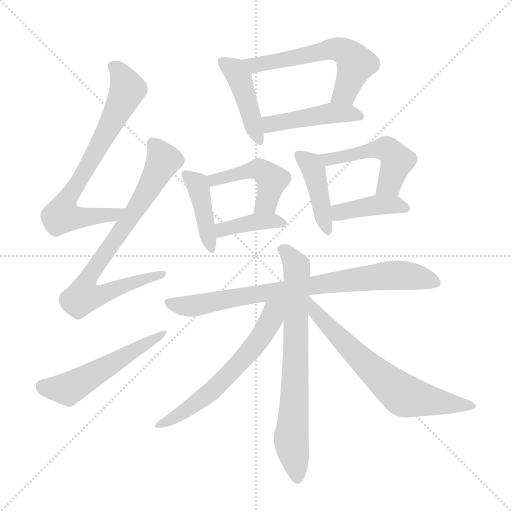
t = 0.00 s
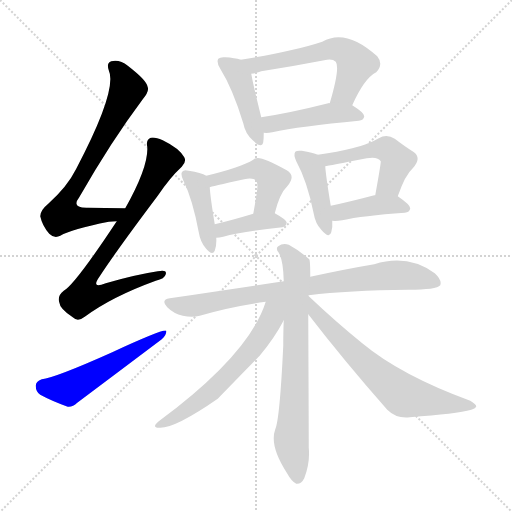
t = 2.24 s
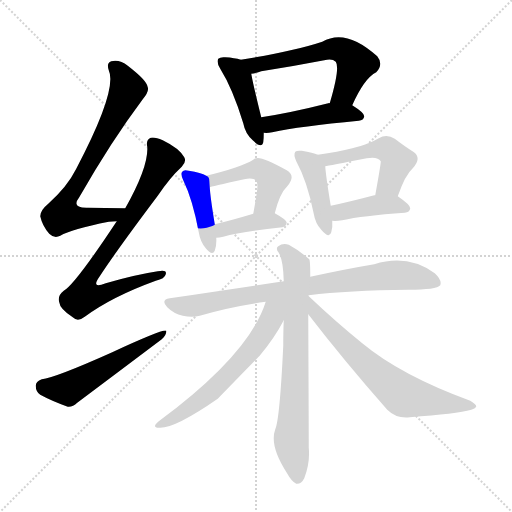
t = 4.49 s
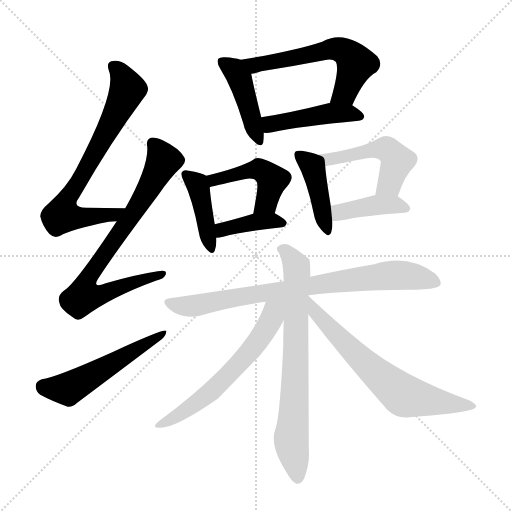
t = 6.73 s
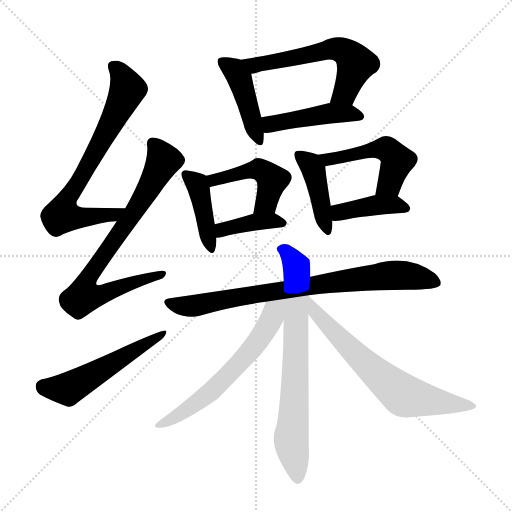
t = 8.98 s
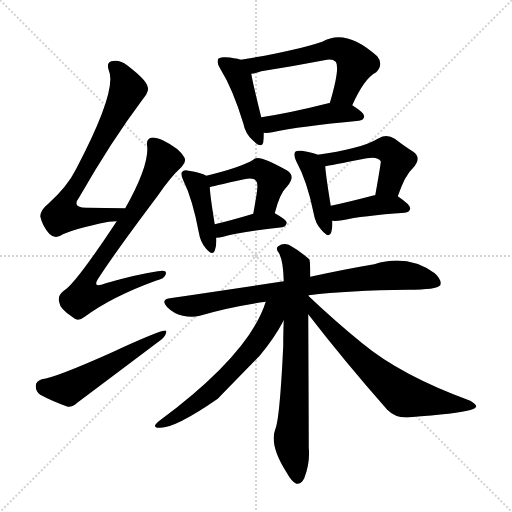
t = 11.22 s

The animated SVG that drew these frames (rendered in a browser with its animation timeline set to each time). Animation: 16 CSS @keyframes rules; one cycle of 11.22 s.

<svg version="1.1" viewBox="0 0 1024 1024" xmlns="http://www.w3.org/2000/svg">
  <g stroke="lightgray" stroke-dasharray="1,1" stroke-width="1" transform="scale(4, 4)">
    <line x1="0" y1="0" x2="256" y2="256"></line>
    <line x1="256" y1="0" x2="0" y2="256"></line>
    <line x1="128" y1="0" x2="128" y2="256"></line>
    <line x1="0" y1="128" x2="256" y2="128"></line>
  </g>
<g transform="scale(1, -1) translate(0, -900)">
   <style type="text/css">
    @keyframes keyframes0 {
      from {
       stroke: blue;
       stroke-dashoffset: 715;
       stroke-width: 128;
       }
       70% {
       animation-timing-function: step-end;
       stroke: blue;
       stroke-dashoffset: 0;
       stroke-width: 128;
       }
       to {
       stroke: black;
       stroke-width: 1024;
       }
       }
       #make-me-a-hanzi-animation-0 {
         animation: keyframes0 0.831868s both;
         animation-delay: 0.000000s;
         animation-timing-function: linear;
       }
    @keyframes keyframes1 {
      from {
       stroke: blue;
       stroke-dashoffset: 776;
       stroke-width: 128;
       }
       72% {
       animation-timing-function: step-end;
       stroke: blue;
       stroke-dashoffset: 0;
       stroke-width: 128;
       }
       to {
       stroke: black;
       stroke-width: 1024;
       }
       }
       #make-me-a-hanzi-animation-1 {
         animation: keyframes1 0.881510s both;
         animation-delay: 0.831868s;
         animation-timing-function: linear;
       }
    @keyframes keyframes2 {
      from {
       stroke: blue;
       stroke-dashoffset: 531;
       stroke-width: 128;
       }
       63% {
       animation-timing-function: step-end;
       stroke: blue;
       stroke-dashoffset: 0;
       stroke-width: 128;
       }
       to {
       stroke: black;
       stroke-width: 1024;
       }
       }
       #make-me-a-hanzi-animation-2 {
         animation: keyframes2 0.682129s both;
         animation-delay: 1.713379s;
         animation-timing-function: linear;
       }
    @keyframes keyframes3 {
      from {
       stroke: blue;
       stroke-dashoffset: 434;
       stroke-width: 128;
       }
       59% {
       animation-timing-function: step-end;
       stroke: blue;
       stroke-dashoffset: 0;
       stroke-width: 128;
       }
       to {
       stroke: black;
       stroke-width: 1024;
       }
       }
       #make-me-a-hanzi-animation-3 {
         animation: keyframes3 0.603190s both;
         animation-delay: 2.395508s;
         animation-timing-function: linear;
       }
    @keyframes keyframes4 {
      from {
       stroke: blue;
       stroke-dashoffset: 581;
       stroke-width: 128;
       }
       65% {
       animation-timing-function: step-end;
       stroke: blue;
       stroke-dashoffset: 0;
       stroke-width: 128;
       }
       to {
       stroke: black;
       stroke-width: 1024;
       }
       }
       #make-me-a-hanzi-animation-4 {
         animation: keyframes4 0.722819s both;
         animation-delay: 2.998698s;
         animation-timing-function: linear;
       }
    @keyframes keyframes5 {
      from {
       stroke: blue;
       stroke-dashoffset: 450;
       stroke-width: 128;
       }
       59% {
       animation-timing-function: step-end;
       stroke: blue;
       stroke-dashoffset: 0;
       stroke-width: 128;
       }
       to {
       stroke: black;
       stroke-width: 1024;
       }
       }
       #make-me-a-hanzi-animation-5 {
         animation: keyframes5 0.616211s both;
         animation-delay: 3.721517s;
         animation-timing-function: linear;
       }
    @keyframes keyframes6 {
      from {
       stroke: blue;
       stroke-dashoffset: 416;
       stroke-width: 128;
       }
       58% {
       animation-timing-function: step-end;
       stroke: blue;
       stroke-dashoffset: 0;
       stroke-width: 128;
       }
       to {
       stroke: black;
       stroke-width: 1024;
       }
       }
       #make-me-a-hanzi-animation-6 {
         animation: keyframes6 0.588542s both;
         animation-delay: 4.337728s;
         animation-timing-function: linear;
       }
    @keyframes keyframes7 {
      from {
       stroke: blue;
       stroke-dashoffset: 466;
       stroke-width: 128;
       }
       60% {
       animation-timing-function: step-end;
       stroke: blue;
       stroke-dashoffset: 0;
       stroke-width: 128;
       }
       to {
       stroke: black;
       stroke-width: 1024;
       }
       }
       #make-me-a-hanzi-animation-7 {
         animation: keyframes7 0.629232s both;
         animation-delay: 4.926270s;
         animation-timing-function: linear;
       }
    @keyframes keyframes8 {
      from {
       stroke: blue;
       stroke-dashoffset: 388;
       stroke-width: 128;
       }
       56% {
       animation-timing-function: step-end;
       stroke: blue;
       stroke-dashoffset: 0;
       stroke-width: 128;
       }
       to {
       stroke: black;
       stroke-width: 1024;
       }
       }
       #make-me-a-hanzi-animation-8 {
         animation: keyframes8 0.565755s both;
         animation-delay: 5.555501s;
         animation-timing-function: linear;
       }
    @keyframes keyframes9 {
      from {
       stroke: blue;
       stroke-dashoffset: 423;
       stroke-width: 128;
       }
       58% {
       animation-timing-function: step-end;
       stroke: blue;
       stroke-dashoffset: 0;
       stroke-width: 128;
       }
       to {
       stroke: black;
       stroke-width: 1024;
       }
       }
       #make-me-a-hanzi-animation-9 {
         animation: keyframes9 0.594238s both;
         animation-delay: 6.121257s;
         animation-timing-function: linear;
       }
    @keyframes keyframes10 {
      from {
       stroke: blue;
       stroke-dashoffset: 490;
       stroke-width: 128;
       }
       61% {
       animation-timing-function: step-end;
       stroke: blue;
       stroke-dashoffset: 0;
       stroke-width: 128;
       }
       to {
       stroke: black;
       stroke-width: 1024;
       }
       }
       #make-me-a-hanzi-animation-10 {
         animation: keyframes10 0.648763s both;
         animation-delay: 6.715495s;
         animation-timing-function: linear;
       }
    @keyframes keyframes11 {
      from {
       stroke: blue;
       stroke-dashoffset: 405;
       stroke-width: 128;
       }
       57% {
       animation-timing-function: step-end;
       stroke: blue;
       stroke-dashoffset: 0;
       stroke-width: 128;
       }
       to {
       stroke: black;
       stroke-width: 1024;
       }
       }
       #make-me-a-hanzi-animation-11 {
         animation: keyframes11 0.579590s both;
         animation-delay: 7.364258s;
         animation-timing-function: linear;
       }
    @keyframes keyframes12 {
      from {
       stroke: blue;
       stroke-dashoffset: 799;
       stroke-width: 128;
       }
       72% {
       animation-timing-function: step-end;
       stroke: blue;
       stroke-dashoffset: 0;
       stroke-width: 128;
       }
       to {
       stroke: black;
       stroke-width: 1024;
       }
       }
       #make-me-a-hanzi-animation-12 {
         animation: keyframes12 0.900228s both;
         animation-delay: 7.943848s;
         animation-timing-function: linear;
       }
    @keyframes keyframes13 {
      from {
       stroke: blue;
       stroke-dashoffset: 725;
       stroke-width: 128;
       }
       70% {
       animation-timing-function: step-end;
       stroke: blue;
       stroke-dashoffset: 0;
       stroke-width: 128;
       }
       to {
       stroke: black;
       stroke-width: 1024;
       }
       }
       #make-me-a-hanzi-animation-13 {
         animation: keyframes13 0.840007s both;
         animation-delay: 8.844076s;
         animation-timing-function: linear;
       }
    @keyframes keyframes14 {
      from {
       stroke: blue;
       stroke-dashoffset: 604;
       stroke-width: 128;
       }
       66% {
       animation-timing-function: step-end;
       stroke: blue;
       stroke-dashoffset: 0;
       stroke-width: 128;
       }
       to {
       stroke: black;
       stroke-width: 1024;
       }
       }
       #make-me-a-hanzi-animation-14 {
         animation: keyframes14 0.741536s both;
         animation-delay: 9.684082s;
         animation-timing-function: linear;
       }
    @keyframes keyframes15 {
      from {
       stroke: blue;
       stroke-dashoffset: 667;
       stroke-width: 128;
       }
       68% {
       animation-timing-function: step-end;
       stroke: blue;
       stroke-dashoffset: 0;
       stroke-width: 128;
       }
       to {
       stroke: black;
       stroke-width: 1024;
       }
       }
       #make-me-a-hanzi-animation-15 {
         animation: keyframes15 0.792806s both;
         animation-delay: 10.425618s;
         animation-timing-function: linear;
       }
</style>
<path d="M 250.5 483.5 Q 208.5 484.5 175.5 484.5 Q 141.5 483.5 158.5 505.5 Q 222.5 617.5 285.5 701.5 Q 298.5 717.5 295.5 725.5 Q 294.5 738.5 255.5 768.5 Q 239.5 781.5 222.5 777.5 Q 212.5 774.5 217.5 759.5 Q 235.5 720.5 152.5 562.5 Q 134.5 526.5 96.5 492.5 Q 80.5 479.5 80.5 467.5 Q 84.5 448.5 98.5 432.5 Q 108.5 422.5 120.5 428.5 Q 142.5 441.5 217.5 456.5 Q 224.5 457.5 233.5 457.5 C 263.5 459.5 280.5 482.5 250.5 483.5 Z" fill="lightgray"></path> 
<path d="M 233.5 457.5 Q 149.5 330.5 127.5 318.5 Q 114.5 308.5 118.5 295.5 Q 119.5 282.5 145.5 265.5 Q 155.5 255.5 169.5 266.5 Q 223.5 306.5 311.5 338.5 Q 329.5 342.5 331.5 351.5 Q 334.5 361.5 315.5 357.5 Q 269.5 350.5 211.5 333.5 Q 180.5 320.5 199.5 347.5 Q 233.5 399.5 315.5 508.5 Q 340.5 545.5 363.5 566.5 Q 373.5 576.5 368.5 585.5 Q 358.5 603.5 325.5 619.5 Q 309.5 626.5 301.5 624.5 Q 291.5 620.5 294.5 606.5 Q 297.5 567.5 250.5 483.5 L 233.5 457.5 Z" fill="lightgray"></path> 
<path d="M 83.5 141.5 Q 71.5 137.5 71.5 128.5 Q 71.5 116.5 80.5 110.5 Q 102.5 98.5 135.5 86.5 Q 145.5 85.5 154.5 94.5 Q 238.5 157.5 323.5 221.5 Q 333.5 230.5 332.5 238.5 Q 326.5 242.5 224.5 195.5 Q 110.5 144.5 83.5 141.5 Z" fill="lightgray"></path> 
<path d="M 481.5 780.5 Q 469.5 784.5 450.5 785.5 Q 440.5 786.5 436.5 782.5 Q 432.5 775.5 440.5 762.5 Q 465.5 722.5 486.5 653.5 Q 490.5 632.5 505.5 619.5 Q 523.5 601.5 526.5 615.5 Q 527.5 622.5 527.5 634.5 L 522.5 665.5 Q 506.5 729.5 502.5 752.5 C 498.5 775.5 498.5 775.5 481.5 780.5 Z" fill="lightgray"></path> 
<path d="M 704.5 689.5 Q 728.5 743.5 752.5 755.5 Q 767.5 771.5 754.5 787.5 Q 691.5 844.5 644.5 816.5 Q 587.5 797.5 481.5 780.5 C 451.5 775.5 473.5 746.5 502.5 752.5 Q 511.5 753.5 522.5 757.5 Q 586.5 767.5 648.5 779.5 Q 664.5 783.5 671.5 776.5 Q 680.5 764.5 659.5 693.5 C 651.5 664.5 691.5 662.5 704.5 689.5 Z" fill="lightgray"></path> 
<path d="M 527.5 634.5 Q 534.5 633.5 544.5 635.5 Q 599.5 647.5 717.5 658.5 Q 727.5 659.5 728.5 667.5 Q 728.5 674.5 704.5 689.5 C 691.5 698.5 689.5 697.5 659.5 693.5 Q 658.5 694.5 656.5 693.5 Q 581.5 674.5 522.5 665.5 C 492.5 660.5 497.5 635.5 527.5 634.5 Z" fill="lightgray"></path> 
<path d="M 412.5 548.5 Q 402.5 554.5 377.5 558.5 Q 367.5 561.5 364.5 556.5 Q 360.5 552.5 366.5 539.5 Q 385.5 500.5 397.5 435.5 Q 400.5 416.5 411.5 403.5 Q 424.5 387.5 429.5 398.5 Q 433.5 408.5 432.5 424.5 L 429.5 451.5 Q 420.5 506.5 419.5 525.5 C 418.5 545.5 418.5 545.5 412.5 548.5 Z" fill="lightgray"></path> 
<path d="M 549.5 473.5 Q 559.5 513.5 574.5 527.5 Q 592.5 548.5 573.5 559.5 Q 522.5 587.5 512.5 583.5 Q 508.5 583.5 506.5 580.5 Q 482.5 565.5 412.5 548.5 C 383.5 541.5 390.5 517.5 419.5 525.5 Q 419.5 526.5 488.5 541.5 Q 507.5 545.5 512.5 537.5 Q 516.5 534.5 513.5 513.5 Q 510.5 494.5 506.5 472.5 C 501.5 442.5 541.5 444.5 549.5 473.5 Z" fill="lightgray"></path> 
<path d="M 432.5 424.5 Q 438.5 424.5 446.5 426.5 Q 483.5 436.5 564.5 445.5 Q 571.5 446.5 573.5 454.5 Q 573.5 460.5 549.5 473.5 C 535.5 481.5 535.5 481.5 506.5 472.5 Q 463.5 459.5 429.5 451.5 C 400.5 444.5 402.5 422.5 432.5 424.5 Z" fill="lightgray"></path> 
<path d="M 635.5 590.5 Q 626.5 594.5 603.5 598.5 Q 593.5 599.5 590.5 596.5 Q 586.5 590.5 592.5 577.5 Q 614.5 537.5 627.5 472.5 Q 630.5 453.5 642.5 440.5 Q 658.5 421.5 662.5 435.5 Q 665.5 444.5 664.5 458.5 L 661.5 488.5 Q 651.5 549.5 650.5 567.5 C 649.5 585.5 649.5 585.5 635.5 590.5 Z" fill="lightgray"></path> 
<path d="M 795.5 507.5 Q 810.5 550.5 825.5 563.5 Q 844.5 584.5 826.5 596.5 Q 810.5 606.5 789.5 622.5 Q 773.5 632.5 757.5 623.5 Q 735.5 610.5 704.5 603.5 Q 676.5 596.5 635.5 590.5 C 605.5 586.5 621.5 562.5 650.5 567.5 Q 656.5 568.5 733.5 583.5 Q 755.5 587.5 761.5 577.5 Q 762.5 576.5 750.5 509.5 C 745.5 479.5 785.5 479.5 795.5 507.5 Z" fill="lightgray"></path> 
<path d="M 664.5 458.5 Q 671.5 457.5 684.5 459.5 Q 724.5 468.5 809.5 474.5 Q 819.5 475.5 820.5 483.5 Q 820.5 490.5 795.5 507.5 C 784.5 515.5 780.5 514.5 750.5 509.5 Q 749.5 509.5 748.5 509.5 Q 699.5 496.5 661.5 488.5 C 632.5 482.5 634.5 460.5 664.5 458.5 Z" fill="lightgray"></path> 
<path d="M 617.5 309.5 Q 696.5 319.5 816.5 320.5 Q 873.5 320.5 880.5 329.5 Q 884.5 339.5 869.5 353.5 Q 815.5 392.5 748.5 371.5 Q 694.5 362.5 620.5 346.5 L 567.5 337.5 Q 461.5 321.5 339.5 303.5 Q 320.5 300.5 334.5 285.5 Q 347.5 272.5 365.5 268.5 Q 384.5 264.5 399.5 268.5 Q 460.5 286.5 531.5 296.5 L 617.5 309.5 Z" fill="lightgray"></path> 
<path d="M 616.5 308.5 Q 616.5 309.5 617.5 309.5 L 620.5 346.5 Q 620.5 379.5 618.5 381.5 Q 596.5 400.5 577.5 410.5 Q 565.5 414.5 556.5 407.5 Q 550.5 403.5 557.5 394.5 Q 566.5 379.5 567.5 337.5 L 567.5 259.5 Q 566.5 237.5 566.5 208.5 Q 559.5 61.5 550.5 41.5 Q 538.5 8.5 573.5 -45.5 Q 583.5 -63.5 592.5 -67.5 Q 602.5 -68.5 608.5 -56.5 Q 620.5 -25.5 617.5 4.5 Q 617.5 47.5 616.5 271.5 L 616.5 308.5 Z" fill="lightgray"></path> 
<path d="M 531.5 296.5 Q 498.5 191.5 317.5 57.5 Q 302.5 45.5 317.5 44.5 Q 347.5 41.5 435.5 102.5 Q 508.5 177.5 518.5 187.5 Q 549.5 224.5 567.5 259.5 C 595.5 311.5 548.5 344.5 531.5 296.5 Z" fill="lightgray"></path> 
<path d="M 616.5 271.5 Q 686.5 180.5 774.5 80.5 Q 792.5 62.5 819.5 65.5 Q 913.5 72.5 942.5 80.5 Q 951.5 83.5 952.5 87.5 Q 952.5 91.5 940.5 98.5 Q 801.5 149.5 724.5 213.5 Q 672.5 255.5 616.5 308.5 C 594.5 329.5 598.5 295.5 616.5 271.5 Z" fill="lightgray"></path> 
      <clipPath id="make-me-a-hanzi-clip-0">
      <path d="M 250.5 483.5 Q 208.5 484.5 175.5 484.5 Q 141.5 483.5 158.5 505.5 Q 222.5 617.5 285.5 701.5 Q 298.5 717.5 295.5 725.5 Q 294.5 738.5 255.5 768.5 Q 239.5 781.5 222.5 777.5 Q 212.5 774.5 217.5 759.5 Q 235.5 720.5 152.5 562.5 Q 134.5 526.5 96.5 492.5 Q 80.5 479.5 80.5 467.5 Q 84.5 448.5 98.5 432.5 Q 108.5 422.5 120.5 428.5 Q 142.5 441.5 217.5 456.5 Q 224.5 457.5 233.5 457.5 C 263.5 459.5 280.5 482.5 250.5 483.5 Z" fill="lightgray"></path>
      </clipPath>
      <path clip-path="url(#make-me-a-hanzi-clip-0)" d="M 227.5 766.5 L 239.5 755.5 L 255.5 721.5 L 182.5 579.5 L 138.5 509.5 L 124.5 469.5 L 149.5 464.5 L 204.5 467.5 L 242.5 479.5 " fill="none" id="make-me-a-hanzi-animation-0" stroke-dasharray="587 1174" stroke-linecap="round"></path>

      <clipPath id="make-me-a-hanzi-clip-1">
      <path d="M 233.5 457.5 Q 149.5 330.5 127.5 318.5 Q 114.5 308.5 118.5 295.5 Q 119.5 282.5 145.5 265.5 Q 155.5 255.5 169.5 266.5 Q 223.5 306.5 311.5 338.5 Q 329.5 342.5 331.5 351.5 Q 334.5 361.5 315.5 357.5 Q 269.5 350.5 211.5 333.5 Q 180.5 320.5 199.5 347.5 Q 233.5 399.5 315.5 508.5 Q 340.5 545.5 363.5 566.5 Q 373.5 576.5 368.5 585.5 Q 358.5 603.5 325.5 619.5 Q 309.5 626.5 301.5 624.5 Q 291.5 620.5 294.5 606.5 Q 297.5 567.5 250.5 483.5 L 233.5 457.5 Z" fill="lightgray"></path>
      </clipPath>
      <path clip-path="url(#make-me-a-hanzi-clip-1)" d="M 306.5 612.5 L 327.5 579.5 L 281.5 495.5 L 171.5 335.5 L 167.5 306.5 L 201.5 310.5 L 322.5 351.5 " fill="none" id="make-me-a-hanzi-animation-1" stroke-dasharray="648 1296" stroke-linecap="round"></path>

      <clipPath id="make-me-a-hanzi-clip-2">
      <path d="M 83.5 141.5 Q 71.5 137.5 71.5 128.5 Q 71.5 116.5 80.5 110.5 Q 102.5 98.5 135.5 86.5 Q 145.5 85.5 154.5 94.5 Q 238.5 157.5 323.5 221.5 Q 333.5 230.5 332.5 238.5 Q 326.5 242.5 224.5 195.5 Q 110.5 144.5 83.5 141.5 Z" fill="lightgray"></path>
      </clipPath>
      <path clip-path="url(#make-me-a-hanzi-clip-2)" d="M 85.5 127.5 L 141.5 124.5 L 330.5 234.5 " fill="none" id="make-me-a-hanzi-animation-2" stroke-dasharray="403 806" stroke-linecap="round"></path>

      <clipPath id="make-me-a-hanzi-clip-3">
      <path d="M 481.5 780.5 Q 469.5 784.5 450.5 785.5 Q 440.5 786.5 436.5 782.5 Q 432.5 775.5 440.5 762.5 Q 465.5 722.5 486.5 653.5 Q 490.5 632.5 505.5 619.5 Q 523.5 601.5 526.5 615.5 Q 527.5 622.5 527.5 634.5 L 522.5 665.5 Q 506.5 729.5 502.5 752.5 C 498.5 775.5 498.5 775.5 481.5 780.5 Z" fill="lightgray"></path>
      </clipPath>
      <path clip-path="url(#make-me-a-hanzi-clip-3)" d="M 444.5 777.5 L 479.5 742.5 L 516.5 619.5 " fill="none" id="make-me-a-hanzi-animation-3" stroke-dasharray="306 612" stroke-linecap="round"></path>

      <clipPath id="make-me-a-hanzi-clip-4">
      <path d="M 704.5 689.5 Q 728.5 743.5 752.5 755.5 Q 767.5 771.5 754.5 787.5 Q 691.5 844.5 644.5 816.5 Q 587.5 797.5 481.5 780.5 C 451.5 775.5 473.5 746.5 502.5 752.5 Q 511.5 753.5 522.5 757.5 Q 586.5 767.5 648.5 779.5 Q 664.5 783.5 671.5 776.5 Q 680.5 764.5 659.5 693.5 C 651.5 664.5 691.5 662.5 704.5 689.5 Z" fill="lightgray"></path>
      </clipPath>
      <path clip-path="url(#make-me-a-hanzi-clip-4)" d="M 491.5 780.5 L 499.5 772.5 L 512.5 771.5 L 658.5 801.5 L 684.5 799.5 L 712.5 772.5 L 689.5 715.5 L 667.5 703.5 " fill="none" id="make-me-a-hanzi-animation-4" stroke-dasharray="453 906" stroke-linecap="round"></path>

      <clipPath id="make-me-a-hanzi-clip-5">
      <path d="M 527.5 634.5 Q 534.5 633.5 544.5 635.5 Q 599.5 647.5 717.5 658.5 Q 727.5 659.5 728.5 667.5 Q 728.5 674.5 704.5 689.5 C 691.5 698.5 689.5 697.5 659.5 693.5 Q 658.5 694.5 656.5 693.5 Q 581.5 674.5 522.5 665.5 C 492.5 660.5 497.5 635.5 527.5 634.5 Z" fill="lightgray"></path>
      </clipPath>
      <path clip-path="url(#make-me-a-hanzi-clip-5)" d="M 531.5 643.5 L 545.5 652.5 L 652.5 672.5 L 695.5 674.5 L 719.5 666.5 " fill="none" id="make-me-a-hanzi-animation-5" stroke-dasharray="322 644" stroke-linecap="round"></path>

      <clipPath id="make-me-a-hanzi-clip-6">
      <path d="M 412.5 548.5 Q 402.5 554.5 377.5 558.5 Q 367.5 561.5 364.5 556.5 Q 360.5 552.5 366.5 539.5 Q 385.5 500.5 397.5 435.5 Q 400.5 416.5 411.5 403.5 Q 424.5 387.5 429.5 398.5 Q 433.5 408.5 432.5 424.5 L 429.5 451.5 Q 420.5 506.5 419.5 525.5 C 418.5 545.5 418.5 545.5 412.5 548.5 Z" fill="lightgray"></path>
      </clipPath>
      <path clip-path="url(#make-me-a-hanzi-clip-6)" d="M 371.5 551.5 L 397.5 524.5 L 421.5 404.5 " fill="none" id="make-me-a-hanzi-animation-6" stroke-dasharray="288 576" stroke-linecap="round"></path>

      <clipPath id="make-me-a-hanzi-clip-7">
      <path d="M 549.5 473.5 Q 559.5 513.5 574.5 527.5 Q 592.5 548.5 573.5 559.5 Q 522.5 587.5 512.5 583.5 Q 508.5 583.5 506.5 580.5 Q 482.5 565.5 412.5 548.5 C 383.5 541.5 390.5 517.5 419.5 525.5 Q 419.5 526.5 488.5 541.5 Q 507.5 545.5 512.5 537.5 Q 516.5 534.5 513.5 513.5 Q 510.5 494.5 506.5 472.5 C 501.5 442.5 541.5 444.5 549.5 473.5 Z" fill="lightgray"></path>
      </clipPath>
      <path clip-path="url(#make-me-a-hanzi-clip-7)" d="M 418.5 531.5 L 442.5 545.5 L 512.5 561.5 L 524.5 557.5 L 544.5 539.5 L 532.5 495.5 L 513.5 478.5 " fill="none" id="make-me-a-hanzi-animation-7" stroke-dasharray="338 676" stroke-linecap="round"></path>

      <clipPath id="make-me-a-hanzi-clip-8">
      <path d="M 432.5 424.5 Q 438.5 424.5 446.5 426.5 Q 483.5 436.5 564.5 445.5 Q 571.5 446.5 573.5 454.5 Q 573.5 460.5 549.5 473.5 C 535.5 481.5 535.5 481.5 506.5 472.5 Q 463.5 459.5 429.5 451.5 C 400.5 444.5 402.5 422.5 432.5 424.5 Z" fill="lightgray"></path>
      </clipPath>
      <path clip-path="url(#make-me-a-hanzi-clip-8)" d="M 438.5 432.5 L 454.5 444.5 L 514.5 456.5 L 542.5 459.5 L 564.5 454.5 " fill="none" id="make-me-a-hanzi-animation-8" stroke-dasharray="260 520" stroke-linecap="round"></path>

      <clipPath id="make-me-a-hanzi-clip-9">
      <path d="M 635.5 590.5 Q 626.5 594.5 603.5 598.5 Q 593.5 599.5 590.5 596.5 Q 586.5 590.5 592.5 577.5 Q 614.5 537.5 627.5 472.5 Q 630.5 453.5 642.5 440.5 Q 658.5 421.5 662.5 435.5 Q 665.5 444.5 664.5 458.5 L 661.5 488.5 Q 651.5 549.5 650.5 567.5 C 649.5 585.5 649.5 585.5 635.5 590.5 Z" fill="lightgray"></path>
      </clipPath>
      <path clip-path="url(#make-me-a-hanzi-clip-9)" d="M 597.5 591.5 L 627.5 560.5 L 652.5 439.5 " fill="none" id="make-me-a-hanzi-animation-9" stroke-dasharray="295 590" stroke-linecap="round"></path>

      <clipPath id="make-me-a-hanzi-clip-10">
      <path d="M 795.5 507.5 Q 810.5 550.5 825.5 563.5 Q 844.5 584.5 826.5 596.5 Q 810.5 606.5 789.5 622.5 Q 773.5 632.5 757.5 623.5 Q 735.5 610.5 704.5 603.5 Q 676.5 596.5 635.5 590.5 C 605.5 586.5 621.5 562.5 650.5 567.5 Q 656.5 568.5 733.5 583.5 Q 755.5 587.5 761.5 577.5 Q 762.5 576.5 750.5 509.5 C 745.5 479.5 785.5 479.5 795.5 507.5 Z" fill="lightgray"></path>
      </clipPath>
      <path clip-path="url(#make-me-a-hanzi-clip-10)" d="M 644.5 587.5 L 656.5 580.5 L 745.5 600.5 L 780.5 596.5 L 793.5 574.5 L 779.5 532.5 L 758.5 520.5 " fill="none" id="make-me-a-hanzi-animation-10" stroke-dasharray="362 724" stroke-linecap="round"></path>

      <clipPath id="make-me-a-hanzi-clip-11">
      <path d="M 664.5 458.5 Q 671.5 457.5 684.5 459.5 Q 724.5 468.5 809.5 474.5 Q 819.5 475.5 820.5 483.5 Q 820.5 490.5 795.5 507.5 C 784.5 515.5 780.5 514.5 750.5 509.5 Q 749.5 509.5 748.5 509.5 Q 699.5 496.5 661.5 488.5 C 632.5 482.5 634.5 460.5 664.5 458.5 Z" fill="lightgray"></path>
      </clipPath>
      <path clip-path="url(#make-me-a-hanzi-clip-11)" d="M 668.5 466.5 L 684.5 477.5 L 745.5 489.5 L 787.5 491.5 L 811.5 482.5 " fill="none" id="make-me-a-hanzi-animation-11" stroke-dasharray="277 554" stroke-linecap="round"></path>

      <clipPath id="make-me-a-hanzi-clip-12">
      <path d="M 617.5 309.5 Q 696.5 319.5 816.5 320.5 Q 873.5 320.5 880.5 329.5 Q 884.5 339.5 869.5 353.5 Q 815.5 392.5 748.5 371.5 Q 694.5 362.5 620.5 346.5 L 567.5 337.5 Q 461.5 321.5 339.5 303.5 Q 320.5 300.5 334.5 285.5 Q 347.5 272.5 365.5 268.5 Q 384.5 264.5 399.5 268.5 Q 460.5 286.5 531.5 296.5 L 617.5 309.5 Z" fill="lightgray"></path>
      </clipPath>
      <path clip-path="url(#make-me-a-hanzi-clip-12)" d="M 337.5 294.5 L 390.5 288.5 L 616.5 328.5 L 777.5 349.5 L 838.5 345.5 L 873.5 334.5 " fill="none" id="make-me-a-hanzi-animation-12" stroke-dasharray="671 1342" stroke-linecap="round"></path>

      <clipPath id="make-me-a-hanzi-clip-13">
      <path d="M 616.5 308.5 Q 616.5 309.5 617.5 309.5 L 620.5 346.5 Q 620.5 379.5 618.5 381.5 Q 596.5 400.5 577.5 410.5 Q 565.5 414.5 556.5 407.5 Q 550.5 403.5 557.5 394.5 Q 566.5 379.5 567.5 337.5 L 567.5 259.5 Q 566.5 237.5 566.5 208.5 Q 559.5 61.5 550.5 41.5 Q 538.5 8.5 573.5 -45.5 Q 583.5 -63.5 592.5 -67.5 Q 602.5 -68.5 608.5 -56.5 Q 620.5 -25.5 617.5 4.5 Q 617.5 47.5 616.5 271.5 L 616.5 308.5 Z" fill="lightgray"></path>
      </clipPath>
      <path clip-path="url(#make-me-a-hanzi-clip-13)" d="M 564.5 401.5 L 588.5 375.5 L 594.5 355.5 L 592.5 186.5 L 582.5 21.5 L 594.5 -55.5 " fill="none" id="make-me-a-hanzi-animation-13" stroke-dasharray="597 1194" stroke-linecap="round"></path>

      <clipPath id="make-me-a-hanzi-clip-14">
      <path d="M 531.5 296.5 Q 498.5 191.5 317.5 57.5 Q 302.5 45.5 317.5 44.5 Q 347.5 41.5 435.5 102.5 Q 508.5 177.5 518.5 187.5 Q 549.5 224.5 567.5 259.5 C 595.5 311.5 548.5 344.5 531.5 296.5 Z" fill="lightgray"></path>
      </clipPath>
      <path clip-path="url(#make-me-a-hanzi-clip-14)" d="M 562.5 294.5 L 551.5 284.5 L 514.5 216.5 L 447.5 140.5 L 383.5 87.5 L 321.5 51.5 " fill="none" id="make-me-a-hanzi-animation-14" stroke-dasharray="476 952" stroke-linecap="round"></path>

      <clipPath id="make-me-a-hanzi-clip-15">
      <path d="M 616.5 271.5 Q 686.5 180.5 774.5 80.5 Q 792.5 62.5 819.5 65.5 Q 913.5 72.5 942.5 80.5 Q 951.5 83.5 952.5 87.5 Q 952.5 91.5 940.5 98.5 Q 801.5 149.5 724.5 213.5 Q 672.5 255.5 616.5 308.5 C 594.5 329.5 598.5 295.5 616.5 271.5 Z" fill="lightgray"></path>
      </clipPath>
      <path clip-path="url(#make-me-a-hanzi-clip-15)" d="M 622.5 302.5 L 631.5 273.5 L 651.5 252.5 L 737.5 166.5 L 806.5 109.5 L 945.5 86.5 " fill="none" id="make-me-a-hanzi-animation-15" stroke-dasharray="539 1078" stroke-linecap="round"></path>

</g>
</svg>
